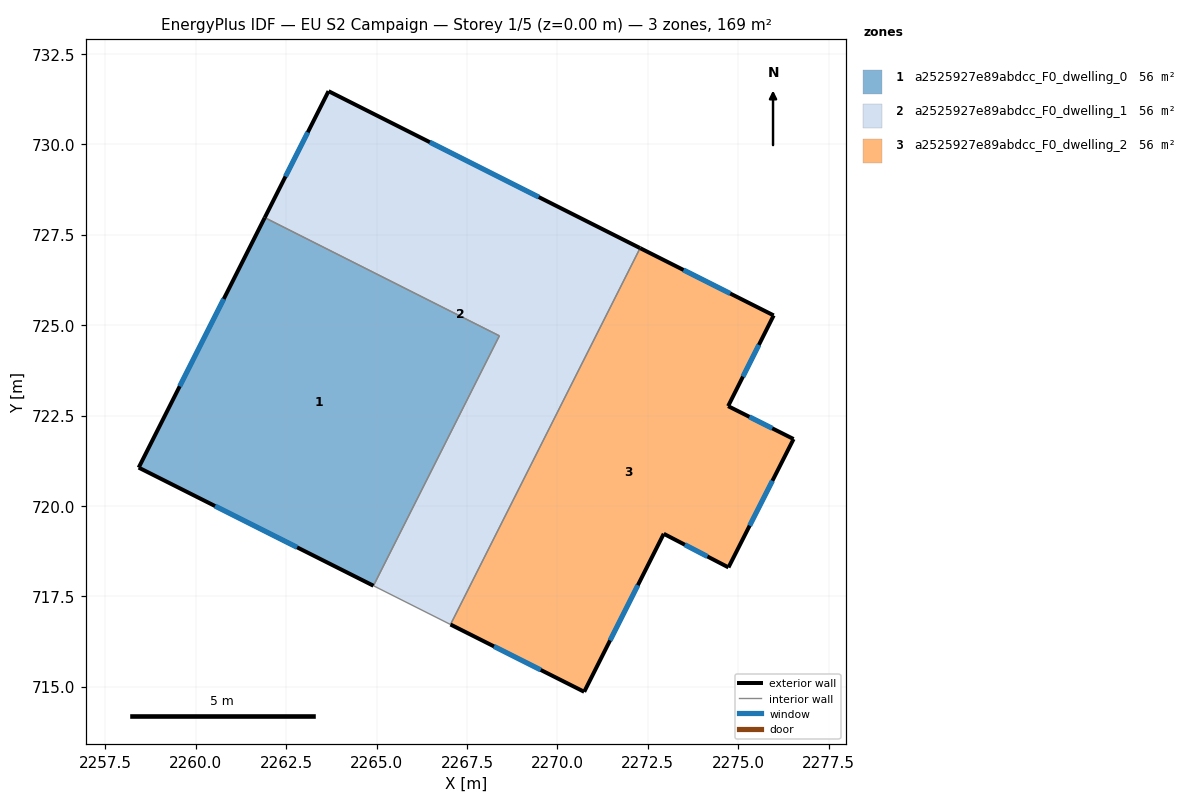
=== STOREY PLAN SPEC (per zone: floor XY polygon, exterior-wall plan segments, windows/doors) ===
zone 1: a2525927e89abdcc_F0_dwelling_0  (56.2 m²)
  floor: (2268.40, 724.71) (2264.91, 717.79) (2258.42, 721.06) (2261.91, 727.97)
  exterior wall: (2258.42, 721.06) – (2264.91, 717.79)  [7.3 m]
    window: (2260.53, 720.00) – (2262.80, 718.86)  [2.7 m²]
  exterior wall: (2261.91, 727.97) – (2258.42, 721.06)  [7.7 m]
    window: (2260.77, 725.73) – (2259.55, 723.31)  [2.8 m²]
  interior walls: 2
zone 2: a2525927e89abdcc_F0_dwelling_1  (56.3 m²)
  floor: (2272.29, 727.13) (2267.04, 716.72) (2264.91, 717.79) (2268.40, 724.71) (2261.91, 727.97) (2263.67, 731.47)
  exterior wall: (2263.67, 731.47) – (2261.91, 727.97)  [3.9 m]
    window: (2263.10, 730.33) – (2262.48, 729.11)  [1.4 m²]
  exterior wall: (2272.29, 727.13) – (2263.67, 731.47)  [9.6 m]
    window: (2269.48, 728.54) – (2266.47, 730.06)  [3.5 m²]
  interior walls: 4
zone 3: a2525927e89abdcc_F0_dwelling_2  (56.2 m²)
  floor: (2275.98, 725.27) (2274.72, 722.76) (2276.53, 721.85) (2274.73, 718.30) (2272.94, 719.23) (2270.74, 714.86) (2267.04, 716.72) (2272.29, 727.13)
  exterior wall: (2267.04, 716.72) – (2270.74, 714.86)  [4.1 m]
    window: (2268.25, 716.12) – (2269.54, 715.47)  [1.5 m²]
  exterior wall: (2275.98, 725.27) – (2272.29, 727.13)  [4.1 m]
    window: (2274.78, 725.88) – (2273.49, 726.53)  [1.5 m²]
  exterior wall: (2274.72, 722.76) – (2275.98, 725.27)  [2.8 m]
    window: (2275.13, 723.58) – (2275.57, 724.46)  [1.0 m²]
  exterior wall: (2276.53, 721.85) – (2274.72, 722.76)  [2.0 m]
    window: (2275.94, 722.15) – (2275.31, 722.47)  [0.7 m²]
  exterior wall: (2274.73, 718.30) – (2276.53, 721.85)  [4.0 m]
    window: (2275.32, 719.46) – (2275.95, 720.70)  [1.5 m²]
  exterior wall: (2272.94, 719.23) – (2274.73, 718.30)  [2.0 m]
    window: (2273.52, 718.93) – (2274.15, 718.60)  [0.7 m²]
  exterior wall: (2270.74, 714.86) – (2272.94, 719.23)  [4.9 m]
    window: (2271.46, 716.28) – (2272.23, 717.81)  [1.8 m²]
  interior walls: 1

=== DERIVED (storey summary) ===
Building: EU S2 Campaign
Storey: 1 of 5  (floor level z = 0.00 m)
Storey gross floor area: 168.7 m²
Zones on this storey: 3
  - a2525927e89abdcc_F0_dwelling_0: floor 56.2 m²; exterior wall 15.0 m (45.0 m²); 2 window(s) 5.5 m²; WWR 12.2%
  - a2525927e89abdcc_F0_dwelling_1: floor 56.3 m²; exterior wall 13.6 m (40.7 m²); 2 window(s) 5.0 m²; WWR 12.2%
  - a2525927e89abdcc_F0_dwelling_2: floor 56.2 m²; exterior wall 24.0 m (72.0 m²); 7 window(s) 8.8 m²; WWR 12.2%
Zone adjacency (shared interzone walls):
  - a2525927e89abdcc_F0_dwelling_0 ↔ a2525927e89abdcc_F0_dwelling_1
  - a2525927e89abdcc_F0_dwelling_1 ↔ a2525927e89abdcc_F0_dwelling_2